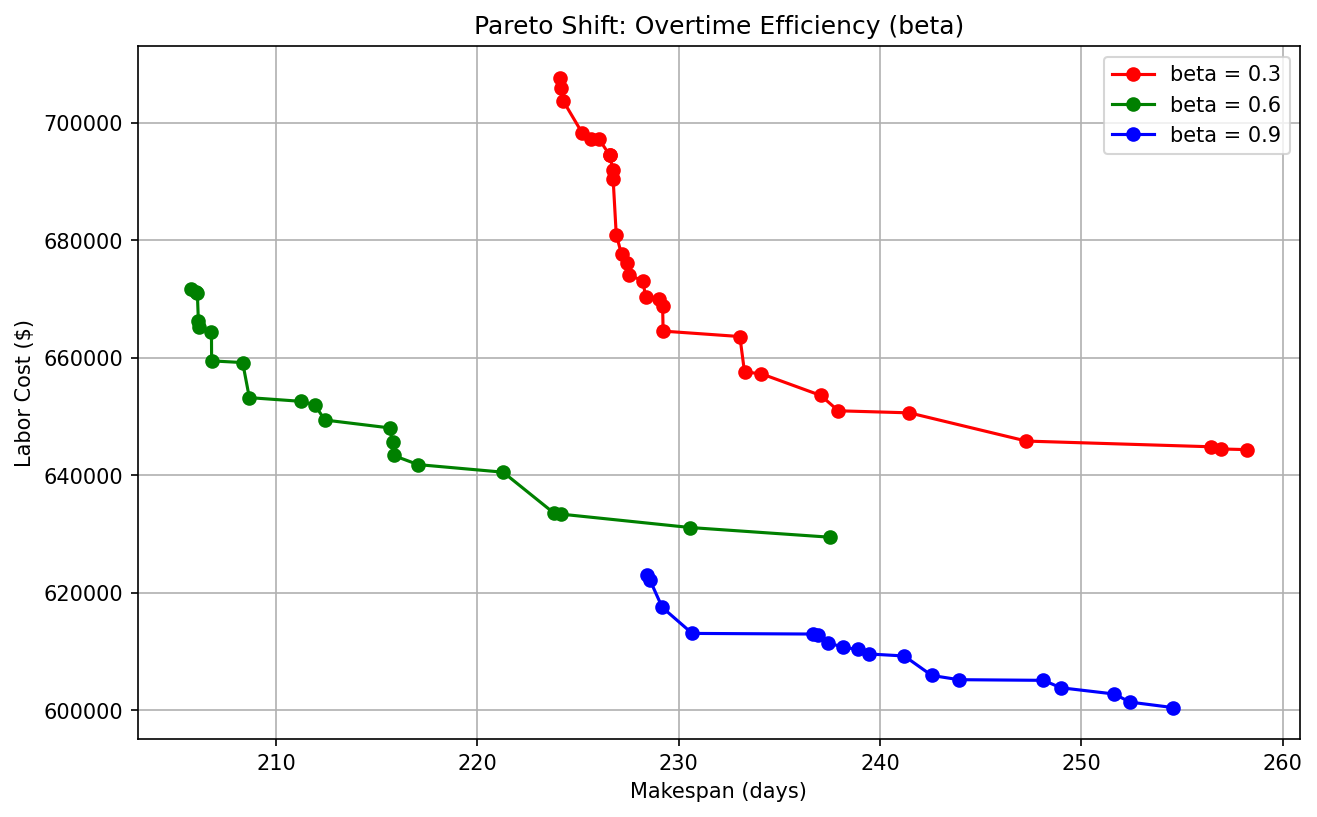

Data behind this chart, as committed beside it:
beta, makespan, labor_cost
0.3, 226.7, 691984
0.3, 226.6, 694493
0.3, 228.4, 670397
0.3, 228.2, 673122
0.3, 224.2, 705959
0.3, 229.2, 668887
0.3, 256.9, 644510
0.3, 227.5, 674097
0.3, 226.6, 694500
0.3, 233.3, 657611
0.3, 233, 663642
0.3, 237.1, 653617
0.3, 234.1, 657318
0.3, 225.7, 697306
0.3, 247.3, 645853
0.3, 224.3, 703760
0.3, 227.2, 677641
0.3, 226.7, 690465
0.3, 226.1, 697186
0.3, 229.2, 664568
0.3, 227.5, 676216
0.3, 258.2, 644396
0.3, 241.5, 650655
0.3, 229, 670077
0.3, 225.2, 698212
0.3, 226.9, 680948
0.3, 224.1, 707714
0.3, 237.9, 651006
0.3, 256.4, 644883
0.6, 206.1, 671100
0.6, 205.8, 671705
0.6, 211.9, 652007
0.6, 206.2, 665319
0.6, 217.1, 641847
0.6, 208.3, 659213
0.6, 206.8, 664346
0.6, 224.2, 633415
0.6, 215.8, 645648
0.6, 206, 671289
0.6, 215.6, 648096
0.6, 215.8, 643401
0.6, 230.6, 631139
0.6, 206.8, 659502
0.6, 208.7, 653245
0.6, 223.8, 633644
0.6, 211.3, 652611
0.6, 212.4, 649435
0.6, 206.1, 666297
0.6, 237.5, 629490
0.6, 221.3, 640557
0.9, 254.6, 600496
0.9, 251.6, 602801
0.9, 249, 603873
0.9, 236.6, 613012
0.9, 237.4, 611547
0.9, 238.2, 610759
0.9, 252.4, 601434
0.9, 229.2, 617547
0.9, 228.4, 623005
0.9, 236.9, 612769
... 8 more rows
